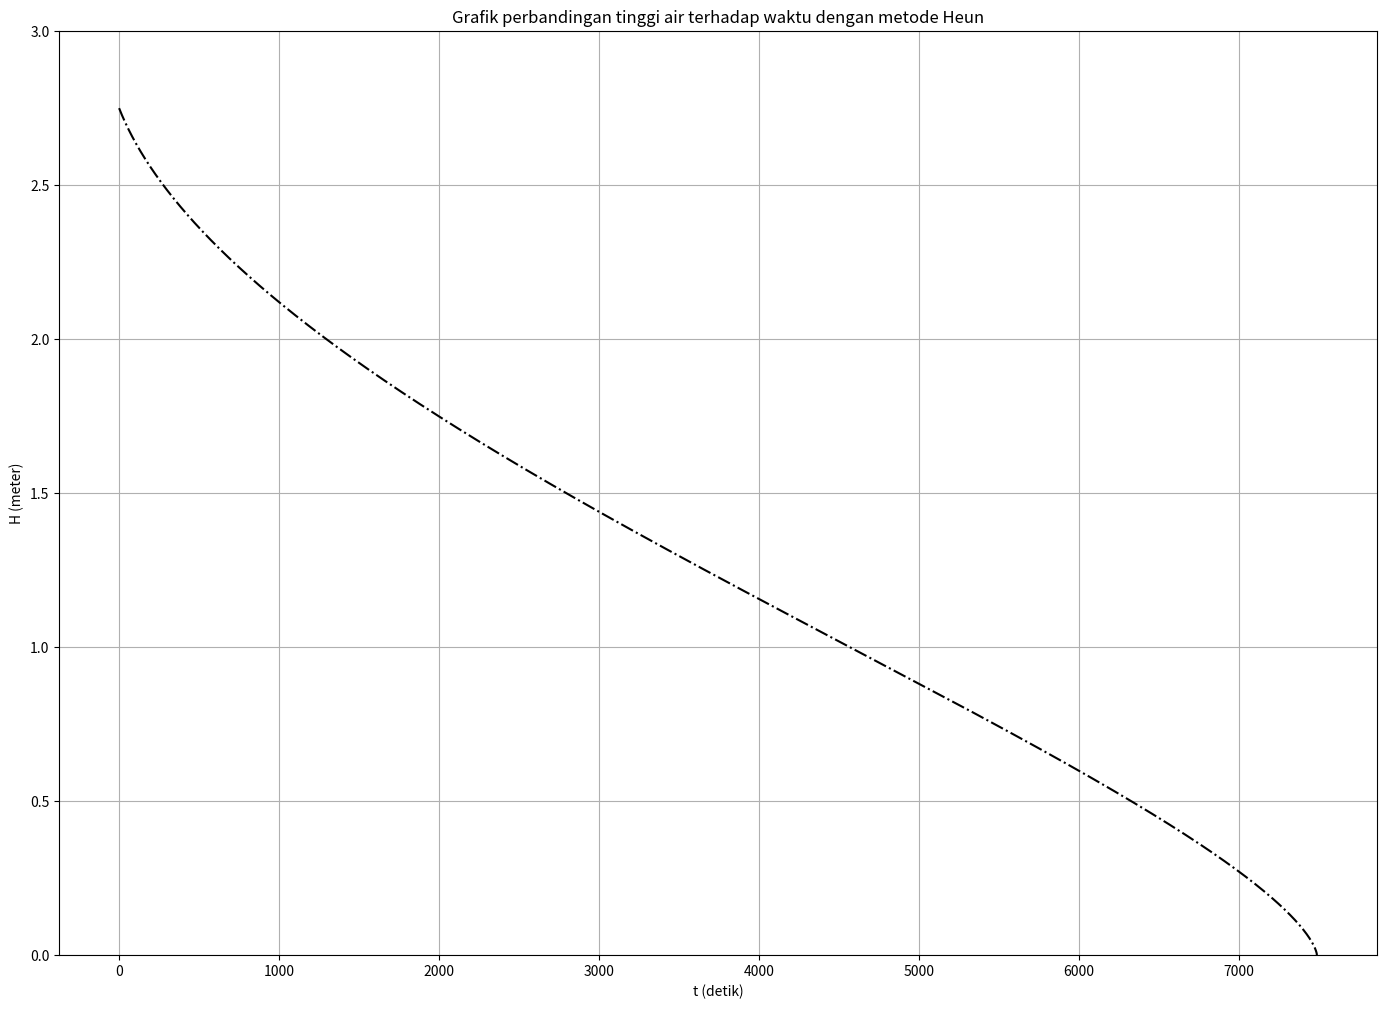
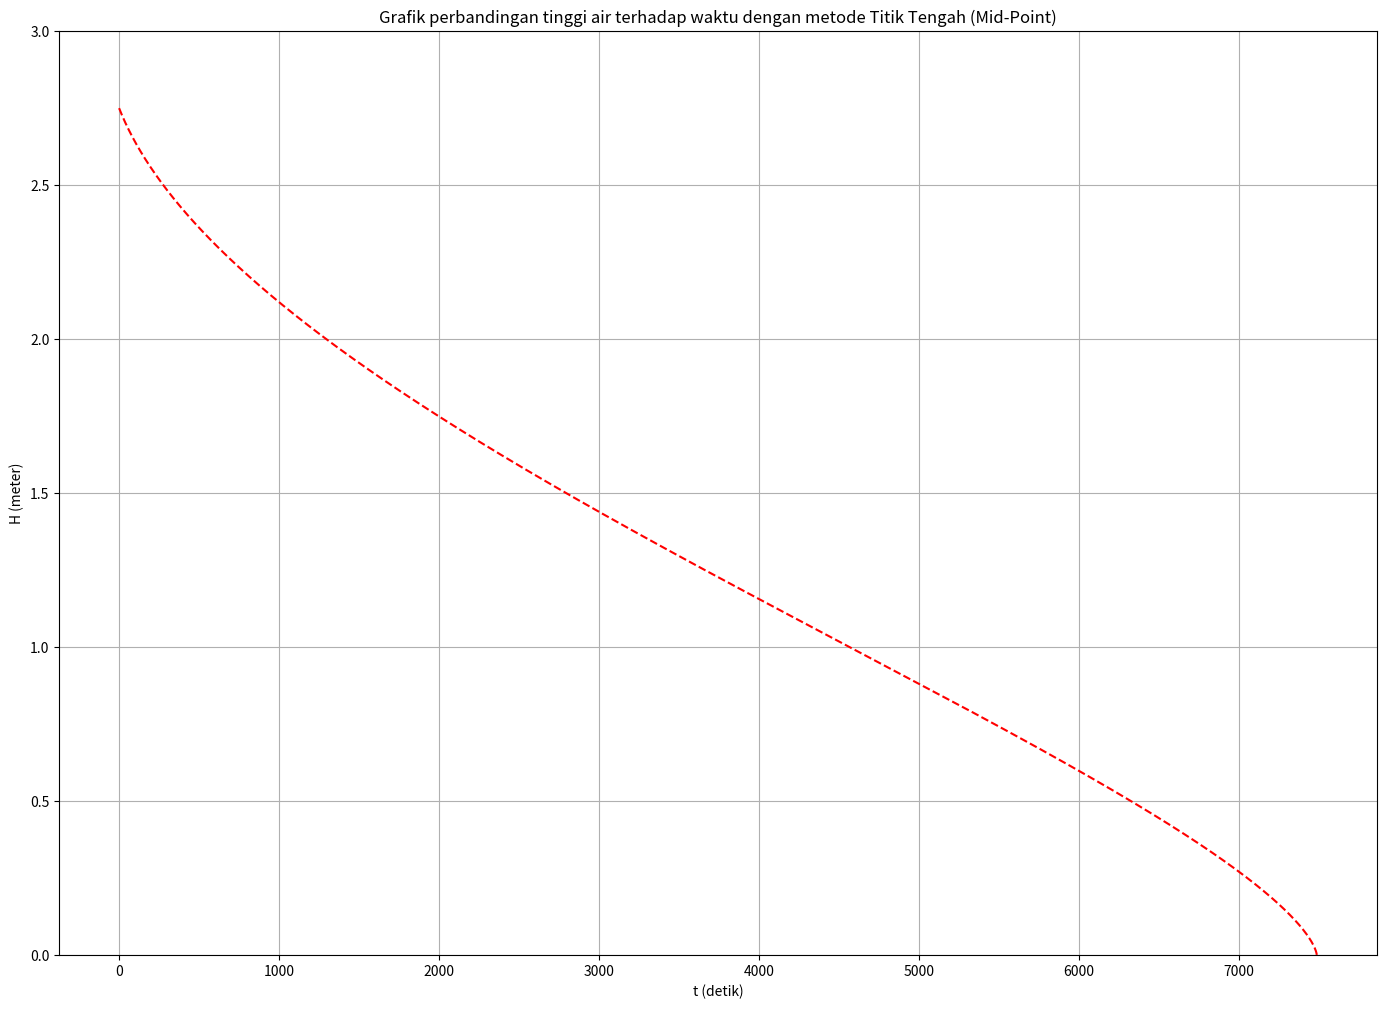
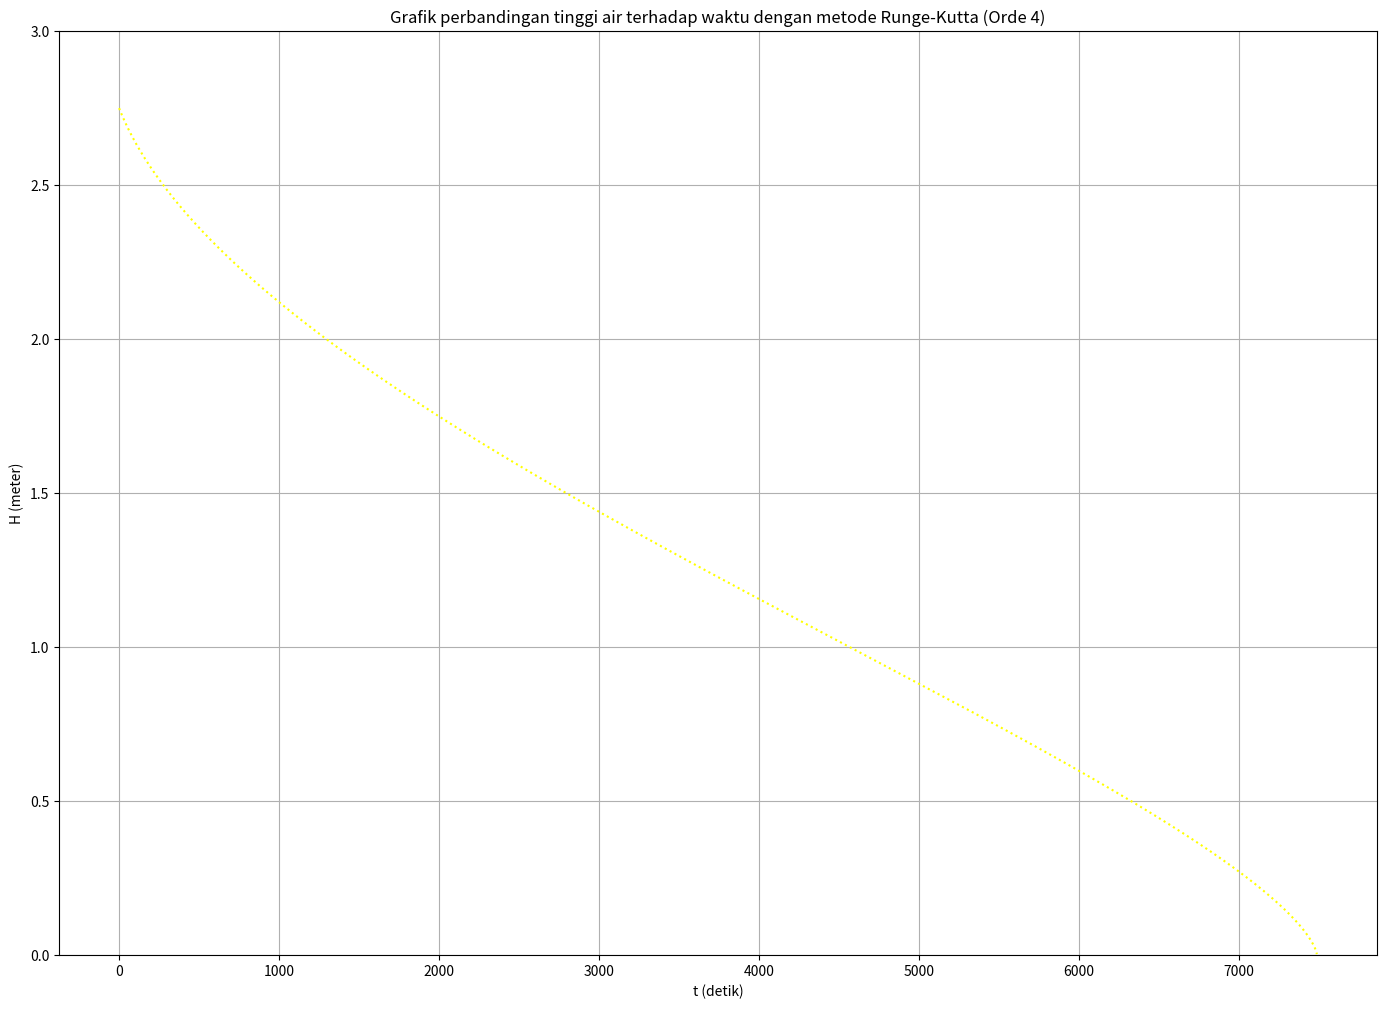
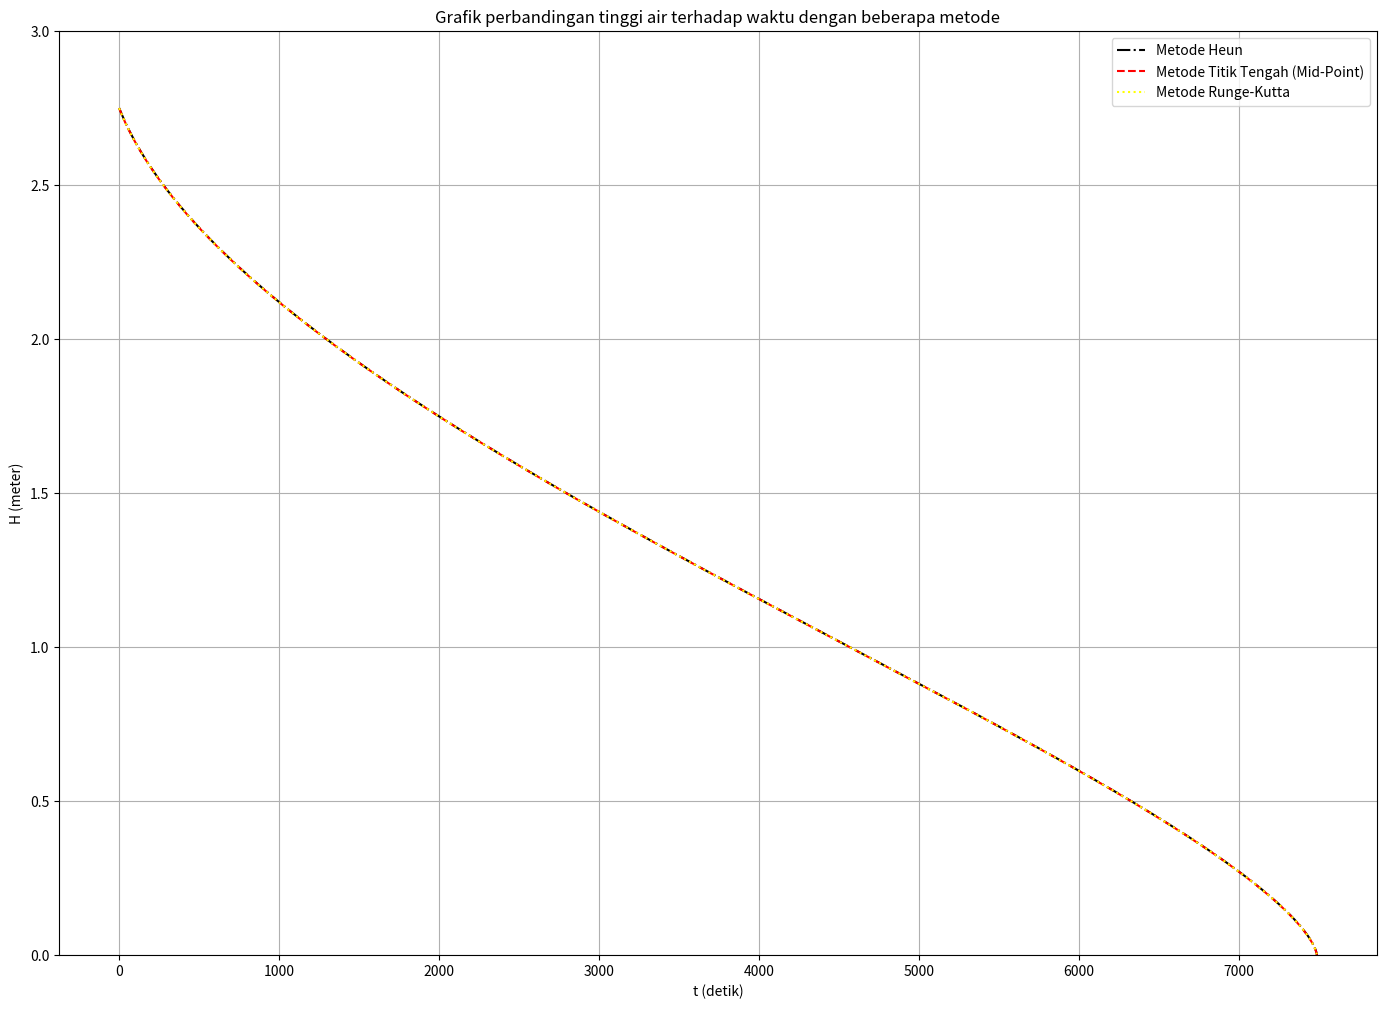

The matplotlib source for these figures, in order:
# Heun

import numpy as np
import math
import matplotlib.pyplot as plt

h = 1
g = 9.81 
C = 0.55 
diameter = 0.03 
r = diameter/2 
A = np.pi*(r**2) 

H = np.zeros(10000)
H[0] = 2.75
t = np.zeros(10000)
t[0] = 1
Hbar = np.zeros(10000)

def f(t,H):
    return -0.000548144*(H**(1/2)/(3*H - H**2))

for i in range(1,10000):
  pertama = h * f(t,H[i-1])
  Hbar[i] = H[i-1] + pertama
  H[i] = H[i-1] + np.dot(h/2, f(t,H[i-1]) + f(t,Hbar[i]))
  if H[i] <= 0:
    for a in range(i,10000):
        t[a]=i
    break
  t[i] = t[i-1] + h

print("Hasil dengan menggunakan Metode Heun: ")
print('Waktu untuk menghabiskan air adalah', max(t), 'detik')

plt.figure(figsize=(17, 12))
plt.plot(t, H, linestyle ="dashdot", color="black")
plt.xlabel("t (detik)")
plt.ylabel("H (meter)")
plt.title('Grafik perbandingan tinggi air terhadap waktu dengan metode Heun')
plt.ylim([0,3])
plt.grid(True)
plt.show()

"""# Midpoint"""

import numpy as np
import math
import matplotlib.pyplot as plt

def f(H2,t2):
    return -0.000548144*(math.sqrt(H2)/(3*H2 - H2**2))

H2 = np.zeros(10000)
H2[0] = 2.75
t2 = np.zeros(10000)
t2[0] = 0
Hbar2 = np.zeros(10000)

h = 1
g = 9.81 #gravitasi #GADIPAKE
C = 0.55 #GADIPAKE
diameter = 0.03 #orifice #meter #GADIPAKE
r = diameter/2 #meter
A = np.pi*(r**2) #GADIPAKE

for i in range(1,10000):
    Hbar2[i] = H2[i-1] + h/2*f(H2[i-1], (i-1)*h)
    H2[i] = H2[i-1] + h*(f(Hbar2[i],(i-1/2)*h))
    if H2[i] <= 0:
        for a in range (i,10000):
             t2[a]=i
        break
    t2[i] = t2[i-1] + h

print("Hasil dengan menggunakan Metode Midpoint : ")
print('waktu untuk menghabiskan air adalah', max(t2), 'detik')

plt.figure(figsize=(17, 12))
plt.plot(t2,H2,linestyle ="--", color="red")
plt.xlabel("t (detik)")
plt.ylabel("H (meter)")
plt.title('Grafik perbandingan tinggi air terhadap waktu dengan metode Titik Tengah (Mid-Point)')
plt.ylim([0,3])
plt.grid(True)
plt.show()

"""# Runge-Kutta"""

import numpy as np
import matplotlib.pyplot as plt

dHdt = lambda t,H : -0.00054814*(np.sqrt(H)/(3*H-H**2)) 
h = 1

def rungekt(f,h) : 
  t = [0] 
  H = [2.75] 
  k1 = []
  k2 = []
  k3 = []
  k4 = []

  i = 0  # iterasi 
  while H[i] > 0 : 
    if H[i] > 0 : 
      k1_new = dHdt(t[i],H[i]) ; k1.append(k1_new)
      k2_new = dHdt(t[i] + h/2 , H[i] + k1_new*h/2) ; k2.append(k2_new)
      k3_new = dHdt(t[i] + h/2 , H[i] + k2_new*h/2) ; k3.append(k3_new)
      k4_new = dHdt(t[i] + h , H[i] + k3_new*h) ; k4.append(k4_new)

      H_new = H[i] + 1/6*(k1_new + 2*k2_new + 2*k3_new + k4_new)*h 
      H.append(H_new)

      t_new = t[i] + h ; t.append(t_new)
      i += 1 
    else: 
      break
  return t,H,i,k1,k2,k3,k4

tdata, Hdata, hasili, k1a,k2a,k3a,k4a= rungekt(dHdt, h)
plt.figure(figsize=(17, 12))
plt.plot(tdata,Hdata, label ="Metode Runge-Kutta", linestyle =":", color="yellow")
plt.xlabel("t (detik)")
plt.ylabel("H (meter)")
plt.title("Grafik perbandingan tinggi air terhadap waktu dengan metode Runge-Kutta (Orde 4)")
plt.ylim([0,3])
plt.grid(True)
plt.show()
print(" ")
print("Hasil dengan menggunakan Metode Runge Kutta Orde 4 : ")
print("Waktu yang diperlukan untuk air keluar habis dari tangki adalah t = %.4f detik "  %rungekt(dHdt,h)[0][hasili])

"""# Gambar Gabungan"""

import matplotlib.pyplot as plt
from matplotlib.pyplot import figure

x_Heun = t
y_Heun = H

x_Mid = t2
y_Mid = H2

x_RK = tdata
y_RK = Hdata

# Menghasilkan grafik
plt.figure(figsize=(17, 12))
plt.plot(x_Heun, y_Heun, label ="Metode Heun", linestyle ="dashdot", color="black")
plt.plot(x_Mid,y_Mid, label ="Metode Titik Tengah (Mid-Point)", linestyle ="--", color="red")
plt.plot(x_RK,y_RK, label ="Metode Runge-Kutta", linestyle =":", color="yellow")
plt.xlabel("t (detik)")
plt.ylabel("H (meter)")
plt.title('Grafik perbandingan tinggi air terhadap waktu dengan beberapa metode')
plt.ylim([0,3])
plt.grid(True)
plt.legend()
plt.show()